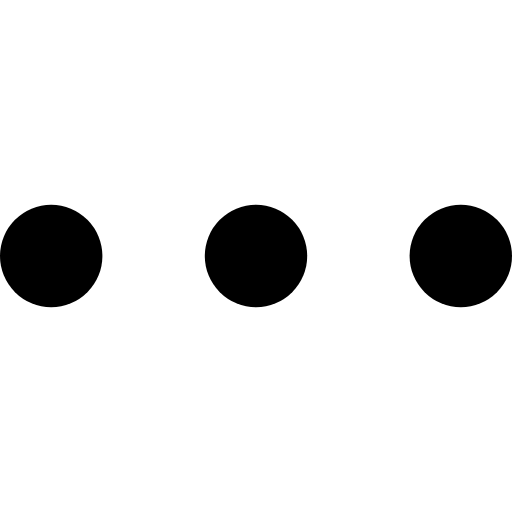
t = 0.00 s
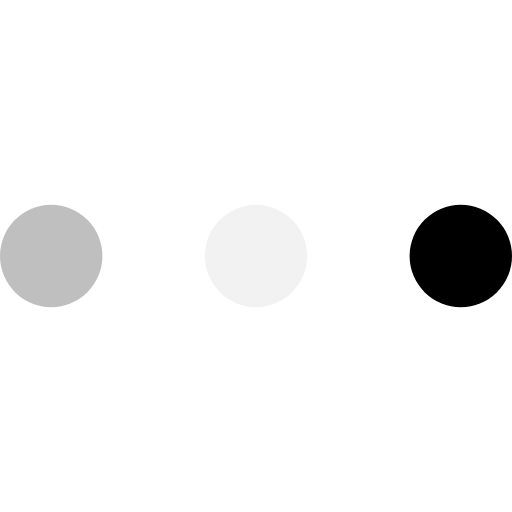
t = 0.23 s
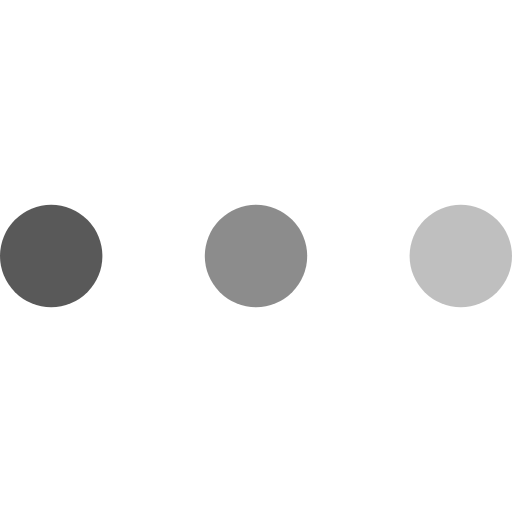
t = 0.43 s
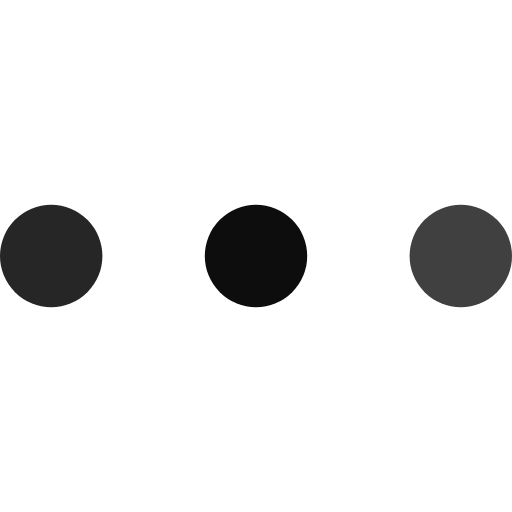
t = 0.68 s
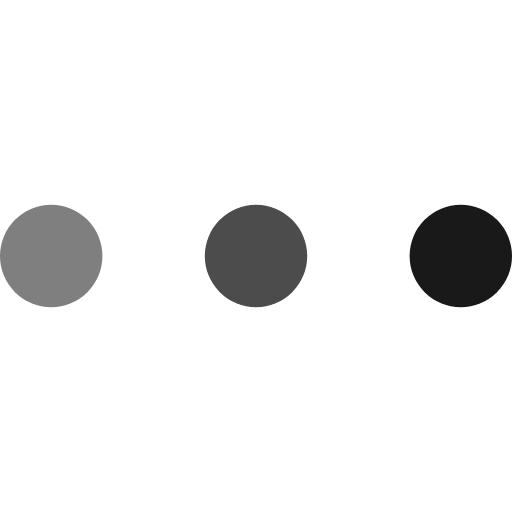
t = 0.85 s
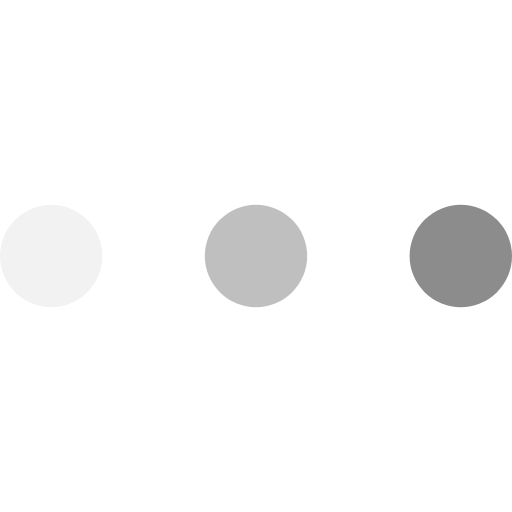
t = 1.08 s

The animated SVG that drew these frames (rendered in a browser with its animation timeline set to each time). Animation: 3 SMIL elements (animate=3); one cycle of 1.30 s, repeats indefinitely.

<?xml version="1.0" encoding="UTF-8"?>
    <svg
                        class="progress-loading"
                        xmlns="http://www.w3.org/2000/svg"
                        viewBox="0 0 50 50"
                    >
                        <circle fill="currentColor" cx="5" cy="25" r="5">
                            <animate
                                attributeName="opacity"
                                dur="1s"
                                values="0;1;0"
                                repeatCount="indefinite"
                                begin="0.1"
                            />
                        </circle>
                        <circle fill="currentColor" cx="25" cy="25" r="5">
                            <animate
                                attributeName="opacity"
                                dur="1s"
                                values="0;1;0"
                                repeatCount="indefinite"
                                begin="0.2"
                            />
                        </circle>
                        <circle fill="currentColor" cx="45" cy="25" r="5">
                            <animate
                                attributeName="opacity"
                                dur="1s"
                                values="0;1;0"
                                repeatCount="indefinite"
                                begin="0.3"
                            />
                        </circle>
                    </svg>